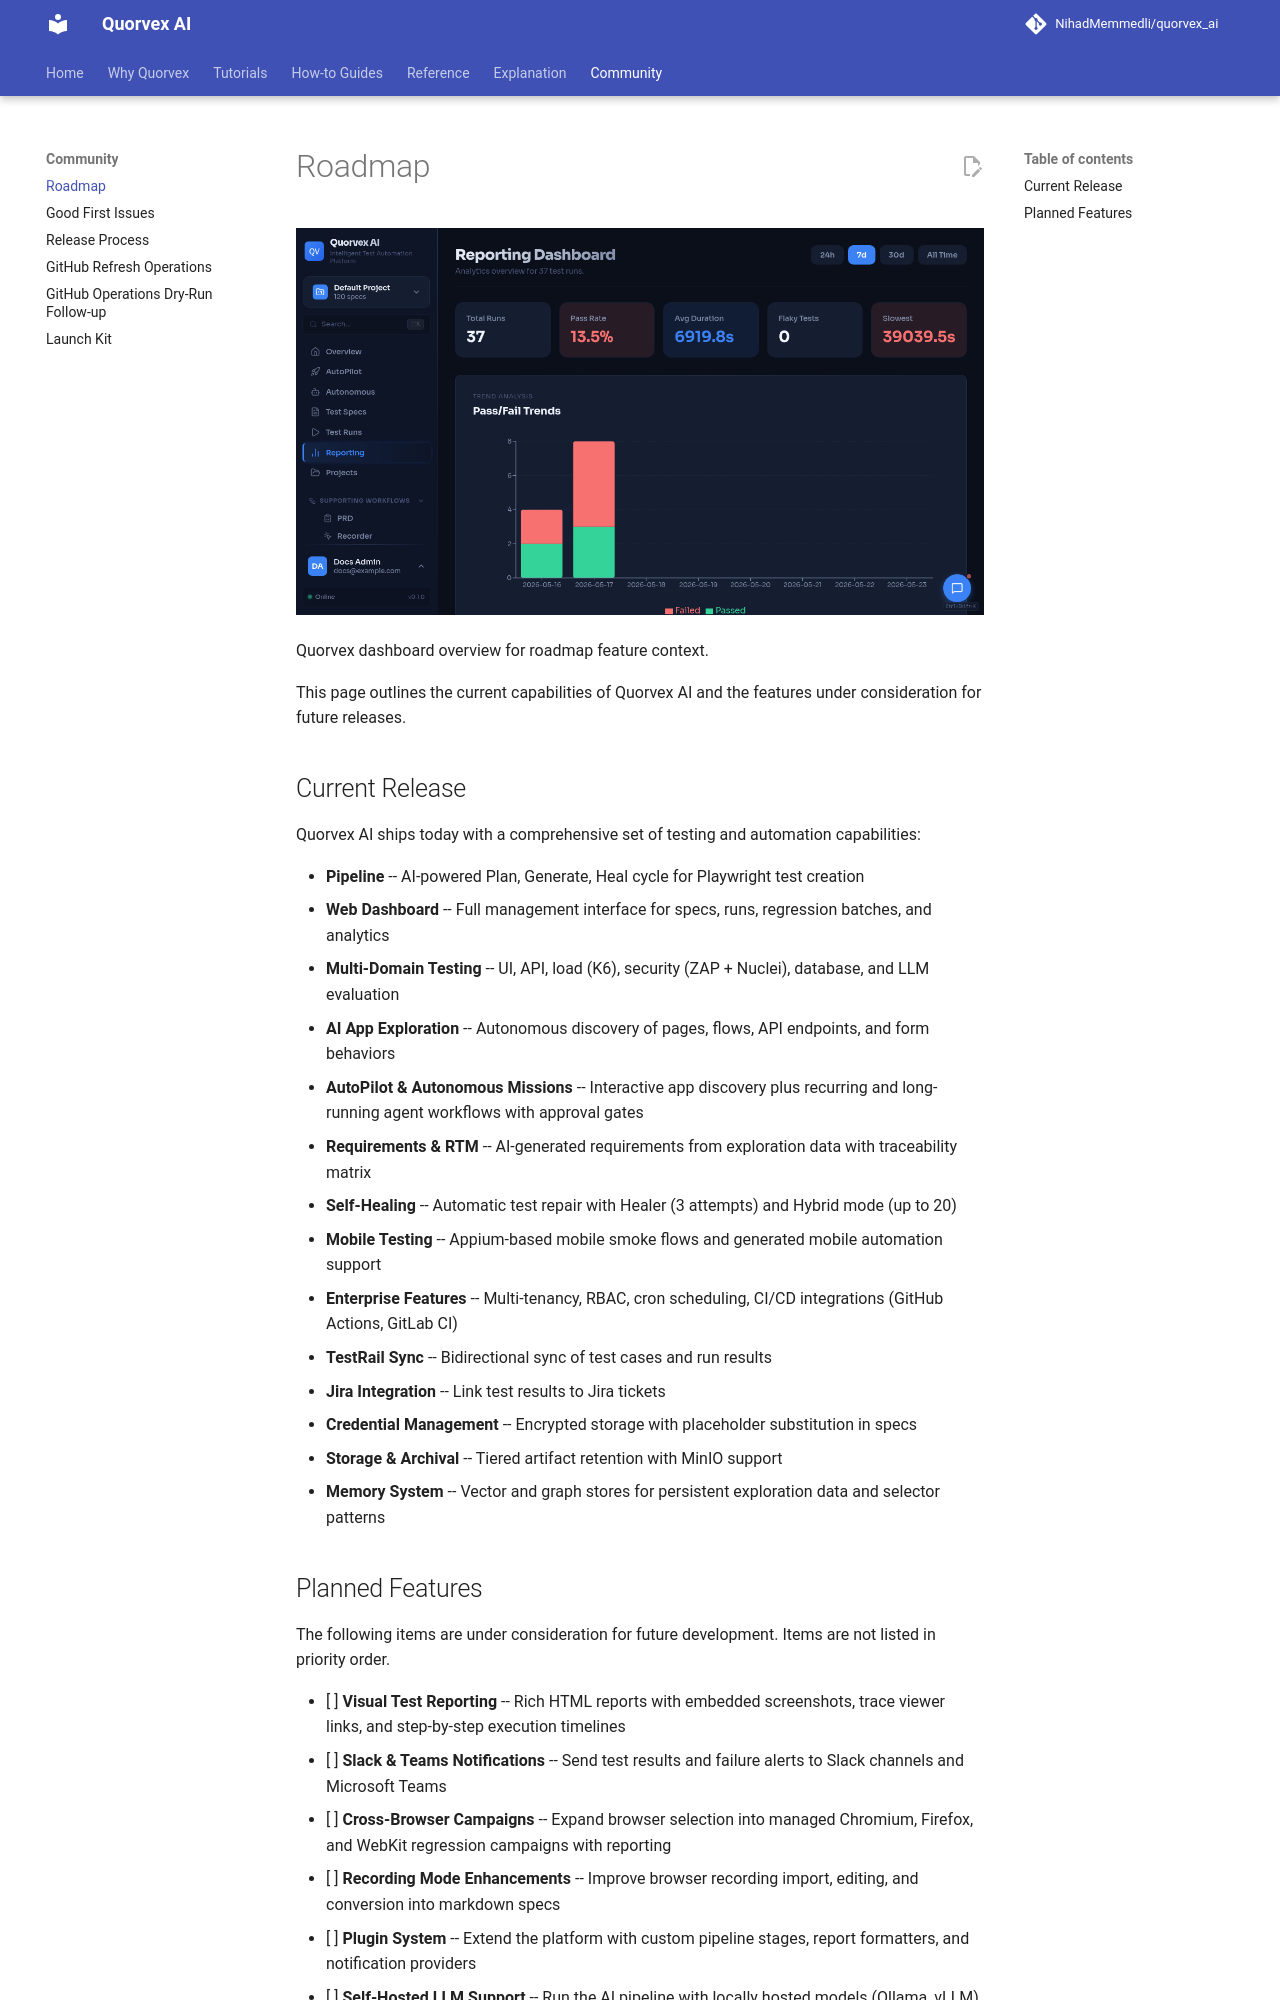

repository: karan01bhatt/5elements · page: community/roadmap/index.html · generator: mkdocs

# Roadmap

![Quorvex dashboard overview for roadmap feature context](../assets/ui/dashboard-overview.png)

<p class="caption">Quorvex dashboard overview for roadmap feature context.</p>


This page outlines the current capabilities of Quorvex AI and the features under consideration for future releases.

## Current Release

Quorvex AI ships today with a comprehensive set of testing and automation capabilities:

- **Pipeline** -- AI-powered Plan, Generate, Heal cycle for Playwright test creation
- **Web Dashboard** -- Full management interface for specs, runs, regression batches, and analytics
- **Multi-Domain Testing** -- UI, API, load (K6), security (ZAP + Nuclei), database, and LLM evaluation
- **AI App Exploration** -- Autonomous discovery of pages, flows, API endpoints, and form behaviors
- **AutoPilot & Autonomous Missions** -- Interactive app discovery plus recurring and long-running agent workflows with approval gates
- **Requirements & RTM** -- AI-generated requirements from exploration data with traceability matrix
- **Self-Healing** -- Automatic test repair with Healer (3 attempts) and Hybrid mode (up to 20)
- **Mobile Testing** -- Appium-based mobile smoke flows and generated mobile automation support
- **Enterprise Features** -- Multi-tenancy, RBAC, cron scheduling, CI/CD integrations (GitHub Actions, GitLab CI)
- **TestRail Sync** -- Bidirectional sync of test cases and run results
- **Jira Integration** -- Link test results to Jira tickets
- **Credential Management** -- Encrypted storage with placeholder substitution in specs
- **Storage & Archival** -- Tiered artifact retention with MinIO support
- **Memory System** -- Vector and graph stores for persistent exploration data and selector patterns
